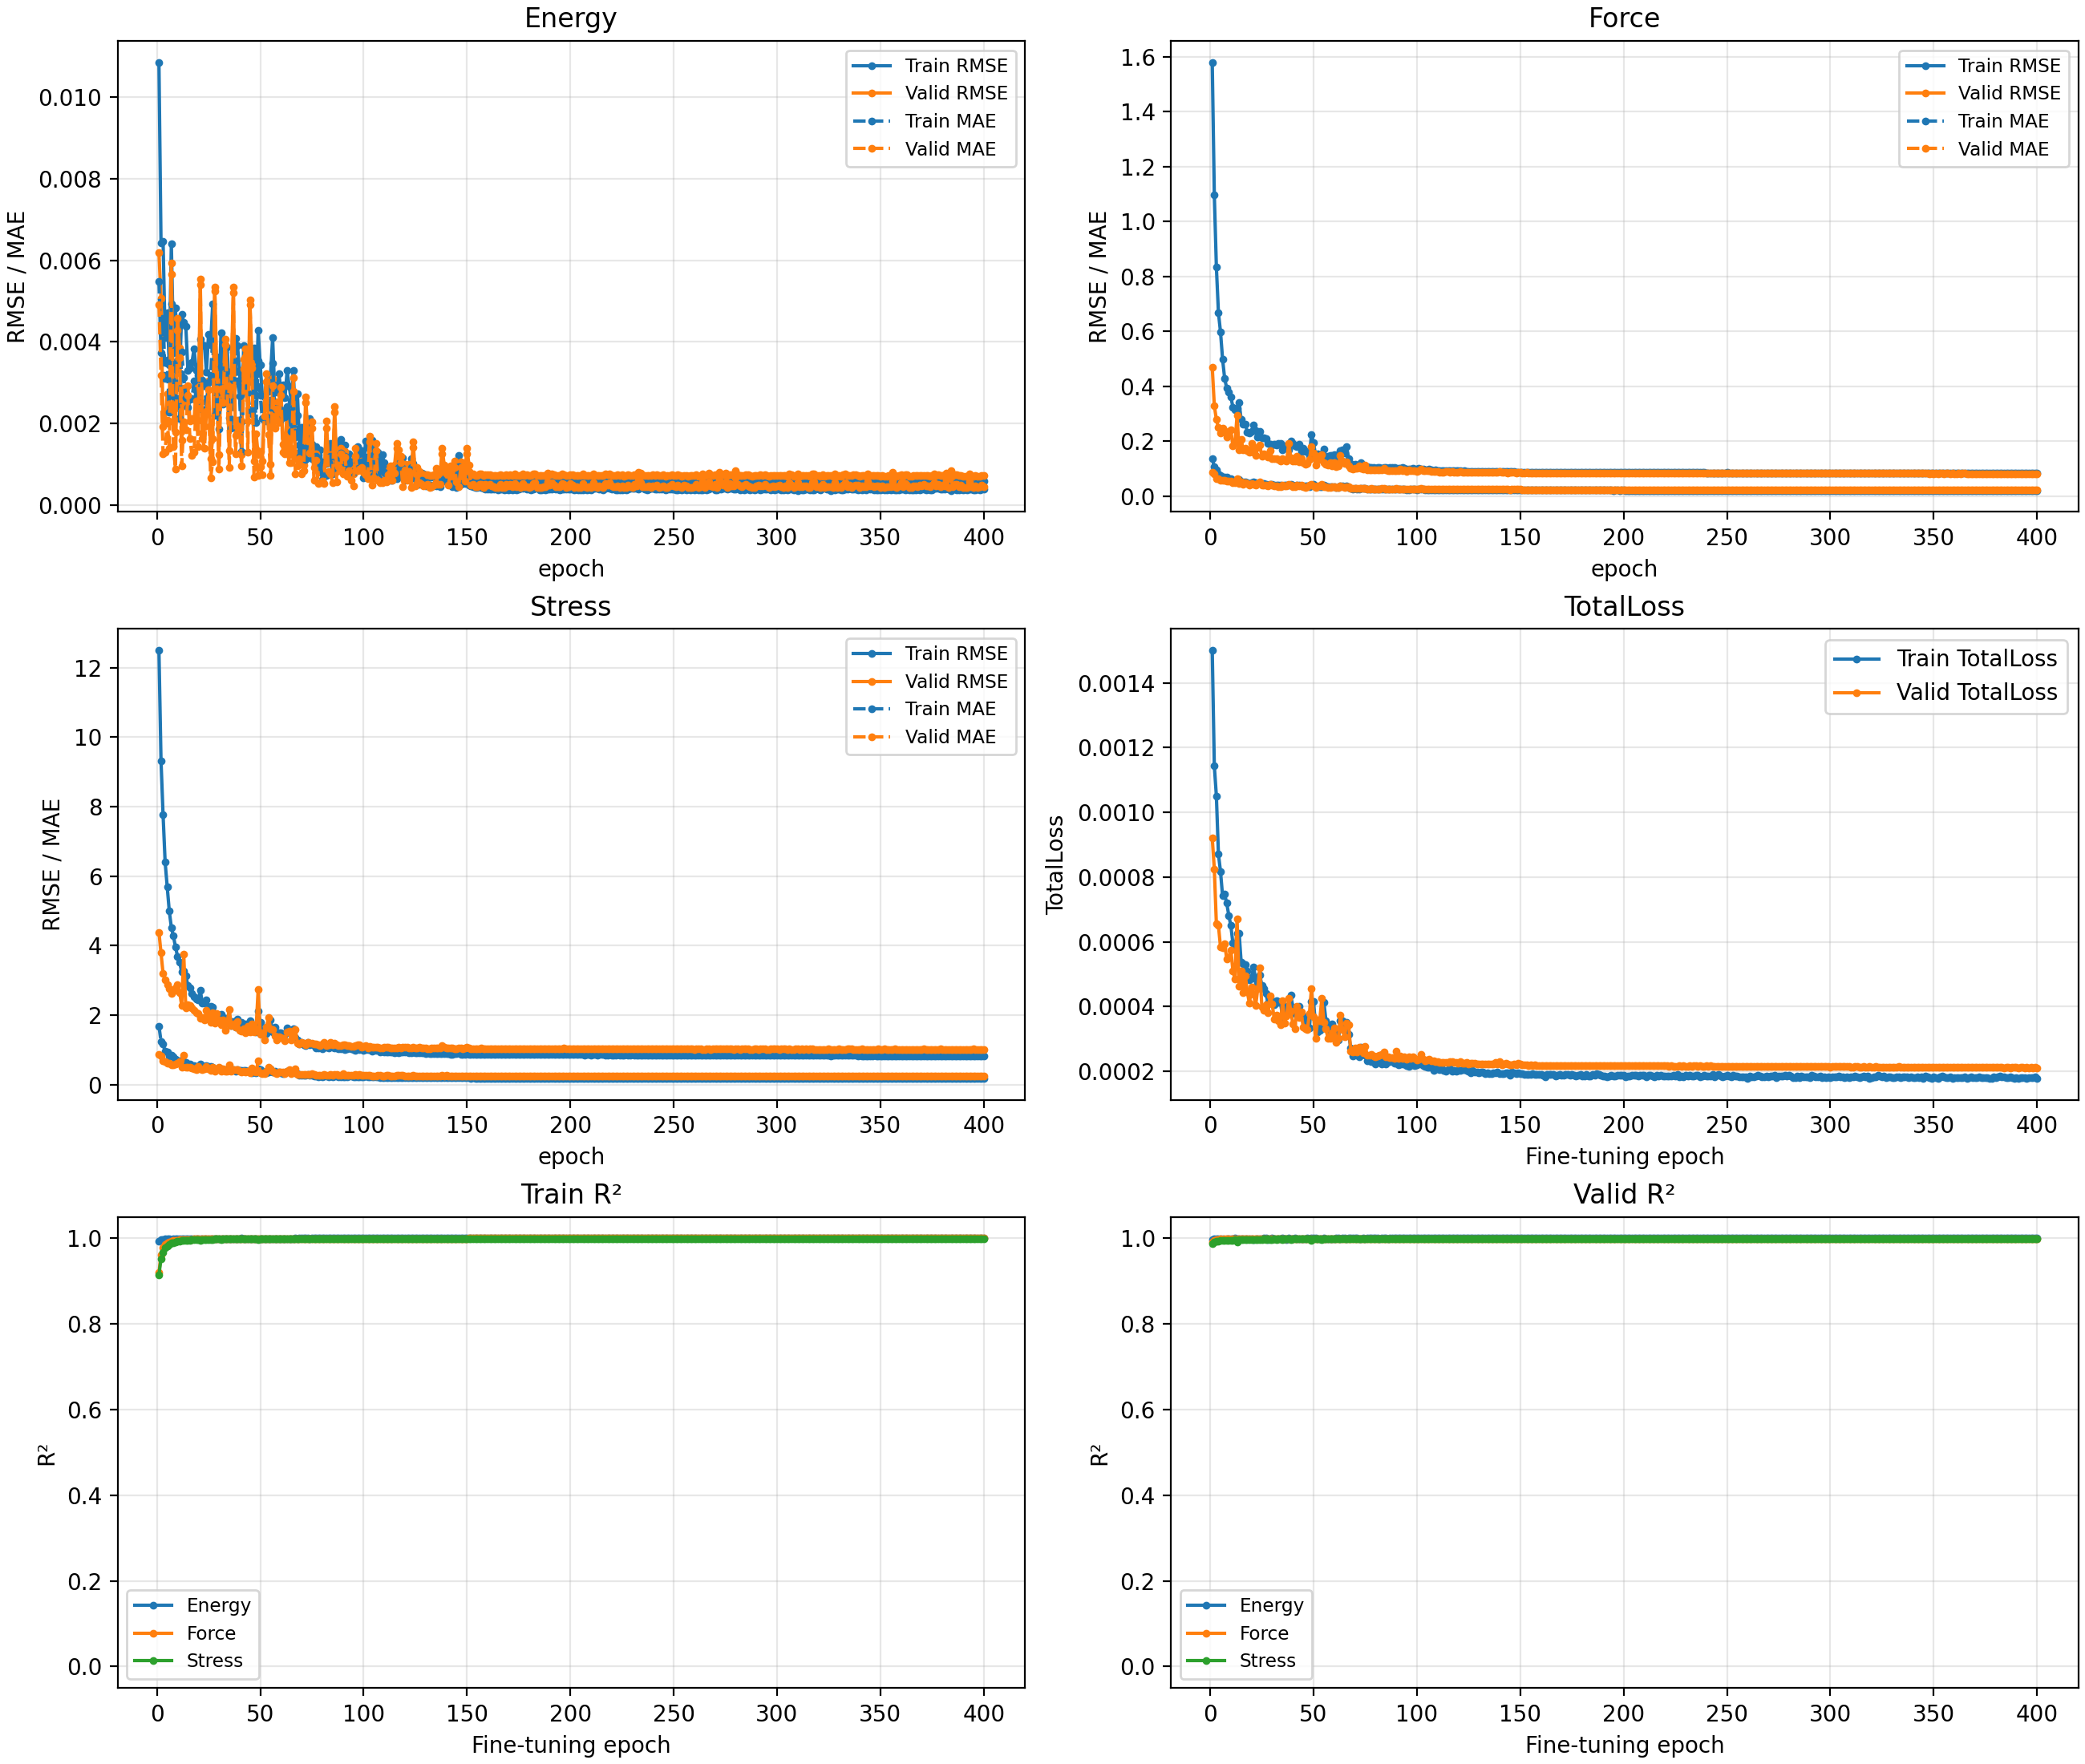

Data behind this chart, as committed beside it:
epoch, learning_rate, train_Energy_RMSE, train_Energy_MAE, train_Force_RMSE, train_Force_MAE, train_Stress_RMSE, train_Stress_MAE, train_TotalLoss, train_Energy_R2, train_Force_R2, train_Stress_R2, valid_Energy_RMSE, valid_Energy_MAE, valid_Force_RMSE, valid_Force_MAE, valid_Stress_RMSE, valid_Stress_MAE, valid_TotalLoss, valid_Energy_R2, valid_Force_R2, valid_Stress_R2
1, 0.001, 0.01086, 0.005491, 1.58, 0.1362, 12.5, 1.69, 0.001501, 0.9933, 0.92, 0.9147, 0.006186, 0.004921, 0.4696, 0.08548, 4.388, 0.8706, 0.0009209, 0.9969, 0.9916, 0.9874
2, 0.001, 0.006433, 0.003734, 1.097, 0.1056, 9.325, 1.254, 0.001144, 0.9976, 0.9614, 0.9525, 0.00508, 0.003192, 0.3293, 0.07945, 3.799, 0.8301, 0.0008258, 0.9979, 0.9959, 0.9905
3, 0.001, 0.006466, 0.004575, 0.8339, 0.09525, 7.764, 1.166, 0.001051, 0.9976, 0.9777, 0.9671, 0.00192, 0.001254, 0.2784, 0.0645, 3.199, 0.6977, 0.0006555, 0.9997, 0.997, 0.9933
4, 0.001, 0.004102, 0.003109, 0.6672, 0.08121, 6.4, 0.9651, 0.0008706, 0.999, 0.9857, 0.9776, 0.002036, 0.0013, 0.2487, 0.06352, 3.012, 0.6734, 0.0006504, 0.9997, 0.9976, 0.994
5, 0.001, 0.004723, 0.003553, 0.5975, 0.07606, 5.683, 0.9464, 0.0008172, 0.9987, 0.9886, 0.9824, 0.00273, 0.00208, 0.23, 0.0567, 2.876, 0.6243, 0.0005835, 0.9994, 0.998, 0.9946
6, 0.001, 0.003431, 0.002275, 0.4986, 0.07027, 4.997, 0.8195, 0.0007417, 0.9993, 0.992, 0.9864, 0.002283, 0.001391, 0.2478, 0.05666, 2.754, 0.6141, 0.0005809, 0.9996, 0.9977, 0.995
7, 0.001, 0.006408, 0.004937, 0.4284, 0.06899, 4.528, 0.8425, 0.0007466, 0.9977, 0.9941, 0.9888, 0.005941, 0.005656, 0.2312, 0.05721, 2.628, 0.5822, 0.000595, 0.9971, 0.998, 0.9955
8, 0.001, 0.003966, 0.002672, 0.3927, 0.06783, 4.28, 0.8113, 0.0007199, 0.9991, 0.9951, 0.99, 0.002036, 0.001425, 0.2155, 0.05357, 2.693, 0.58, 0.000548, 0.9997, 0.9982, 0.9952
9, 0.001, 0.00483, 0.003811, 0.3781, 0.06406, 3.966, 0.7393, 0.000682, 0.9987, 0.9954, 0.9914, 0.001782, 0.000889, 0.2352, 0.05445, 2.791, 0.5998, 0.0005529, 0.9997, 0.9979, 0.9949
10, 0.001, 0.003542, 0.002608, 0.3605, 0.06275, 3.695, 0.6975, 0.0006499, 0.9993, 0.9958, 0.9925, 0.004575, 0.004282, 0.2399, 0.05503, 2.891, 0.6216, 0.0005753, 0.9983, 0.9978, 0.9945
11, 0.001, 0.003247, 0.002124, 0.3241, 0.05809, 3.529, 0.6921, 0.0005956, 0.9994, 0.9966, 0.9932, 0.003843, 0.003619, 0.1824, 0.0484, 2.661, 0.6581, 0.0005102, 0.9988, 0.9987, 0.9954
12, 0.001, 0.004684, 0.003748, 0.3154, 0.05656, 3.243, 0.63, 0.0005799, 0.9988, 0.9968, 0.9943, 0.001598, 0.0009593, 0.1909, 0.04804, 2.292, 0.4945, 0.0004847, 0.9998, 0.9986, 0.9966
13, 0.001, 0.004487, 0.00312, 0.3201, 0.05905, 3.274, 0.6785, 0.0006264, 0.9989, 0.9967, 0.9941, 0.002861, 0.002034, 0.293, 0.06221, 3.751, 0.8415, 0.0006707, 0.9993, 0.9967, 0.9908
14, 0.001, 0.004391, 0.002635, 0.3396, 0.05986, 3.141, 0.6491, 0.000627, 0.9989, 0.9963, 0.9946, 0.002476, 0.001845, 0.1696, 0.04566, 2.208, 0.5154, 0.000464, 0.9995, 0.9989, 0.9968
15, 0.001, 0.003304, 0.002392, 0.2778, 0.05282, 2.852, 0.5892, 0.000536, 0.9994, 0.9975, 0.9956, 0.002936, 0.002693, 0.2059, 0.05089, 2.304, 0.5045, 0.0005102, 0.9993, 0.9984, 0.9965
16, 0.001, 0.003358, 0.002585, 0.2619, 0.05183, 2.783, 0.5928, 0.0005319, 0.9994, 0.9978, 0.9958, 0.00206, 0.001623, 0.1673, 0.04376, 2.274, 0.5042, 0.000443, 0.9997, 0.9989, 0.9966
17, 0.001, 0.003498, 0.002615, 0.2603, 0.05221, 2.626, 0.5616, 0.0005286, 0.9993, 0.9978, 0.9962, 0.002119, 0.001208, 0.1746, 0.04925, 2.215, 0.4894, 0.0004949, 0.9996, 0.9988, 0.9968
18, 0.001, 0.003842, 0.003038, 0.2336, 0.04892, 2.535, 0.5613, 0.000509, 0.9992, 0.9982, 0.9965, 0.002074, 0.001289, 0.1655, 0.04451, 2.154, 0.4532, 0.0004443, 0.9997, 0.999, 0.997
19, 0.001, 0.003305, 0.002566, 0.2296, 0.04698, 2.474, 0.5294, 0.0004818, 0.9994, 0.9983, 0.9967, 0.002894, 0.002557, 0.1601, 0.04104, 2.072, 0.4291, 0.0004097, 0.9993, 0.999, 0.9972
20, 0.001, 0.003187, 0.002348, 0.2351, 0.04796, 2.447, 0.5303, 0.0004899, 0.9994, 0.9982, 0.9967, 0.002083, 0.001424, 0.1911, 0.04485, 2.059, 0.5184, 0.0004611, 0.9996, 0.9986, 0.9972
21, 0.001, 0.004061, 0.003087, 0.2589, 0.05006, 2.712, 0.5937, 0.0005228, 0.9991, 0.9979, 0.996, 0.005538, 0.005405, 0.1585, 0.04236, 1.917, 0.4501, 0.000438, 0.9975, 0.999, 0.9976
22, 0.001, 0.003921, 0.003071, 0.2391, 0.04758, 2.353, 0.529, 0.0004843, 0.9991, 0.9982, 0.997, 0.001768, 0.001638, 0.1476, 0.04063, 1.947, 0.4456, 0.0004033, 0.9997, 0.9992, 0.9975
23, 0.001, 0.003908, 0.002977, 0.2136, 0.04627, 2.344, 0.5334, 0.0004725, 0.9991, 0.9985, 0.997, 0.001917, 0.001393, 0.1773, 0.04527, 1.873, 0.4582, 0.0004547, 0.9997, 0.9988, 0.9977
24, 0.001, 0.003261, 0.002349, 0.2344, 0.04795, 2.447, 0.5558, 0.0004982, 0.9994, 0.9982, 0.9967, 0.002532, 0.002295, 0.1859, 0.05135, 2.146, 0.5254, 0.0005192, 0.9995, 0.9987, 0.997
25, 0.001, 0.004195, 0.003002, 0.2112, 0.04589, 2.24, 0.5177, 0.0004649, 0.999, 0.9986, 0.9973, 0.003055, 0.002838, 0.144, 0.03957, 1.964, 0.4573, 0.0003982, 0.9992, 0.9992, 0.9975
26, 0.001, 0.003929, 0.003189, 0.2128, 0.0447, 2.262, 0.524, 0.0004565, 0.9991, 0.9985, 0.9972, 0.001142, 0.0006664, 0.1527, 0.03937, 1.786, 0.4129, 0.0003874, 0.9999, 0.9991, 0.9979
27, 0.001, 0.00493, 0.004076, 0.2103, 0.04353, 2.235, 0.5005, 0.0004395, 0.9986, 0.9986, 0.9973, 0.001632, 0.001056, 0.1495, 0.04038, 2.064, 0.5122, 0.0004066, 0.9998, 0.9991, 0.9972
28, 0.001, 0.002828, 0.002191, 0.1919, 0.04101, 1.911, 0.4292, 0.0004104, 0.9995, 0.9988, 0.998, 0.005344, 0.005257, 0.1418, 0.03772, 1.78, 0.3928, 0.0003822, 0.9977, 0.9992, 0.9979
29, 0.001, 0.003633, 0.002895, 0.1889, 0.04145, 1.958, 0.4399, 0.0004169, 0.9992, 0.9989, 0.9979, 0.003211, 0.002848, 0.1647, 0.04289, 2.046, 0.4424, 0.0004332, 0.9992, 0.999, 0.9973
30, 0.001, 0.002486, 0.001859, 0.1851, 0.04139, 1.944, 0.4622, 0.0004178, 0.9996, 0.9989, 0.9979, 0.001238, 0.0008783, 0.1369, 0.04057, 1.861, 0.5065, 0.0004077, 0.9999, 0.9993, 0.9977
31, 0.001, 0.004221, 0.003399, 0.1889, 0.0407, 2.017, 0.4639, 0.0004063, 0.999, 0.9989, 0.9978, 0.003064, 0.00284, 0.1373, 0.03659, 1.732, 0.39, 0.000361, 0.9992, 0.9993, 0.998
32, 0.001, 0.003071, 0.002468, 0.1865, 0.04072, 1.939, 0.447, 0.0004172, 0.9995, 0.9989, 0.9979, 0.002773, 0.002522, 0.1352, 0.03728, 1.866, 0.4562, 0.0003742, 0.9994, 0.9993, 0.9977
33, 0.001, 0.003332, 0.002605, 0.1926, 0.04117, 1.911, 0.4397, 0.0004142, 0.9994, 0.9988, 0.998, 0.004073, 0.003923, 0.1346, 0.03531, 1.578, 0.3975, 0.0003555, 0.9987, 0.9993, 0.9984
34, 0.001, 0.003879, 0.003289, 0.1911, 0.0411, 1.84, 0.4223, 0.0004134, 0.9991, 0.9988, 0.9981, 0.003108, 0.002923, 0.1276, 0.0348, 1.788, 0.3888, 0.0003442, 0.9992, 0.9994, 0.9979
35, 0.001, 0.00267, 0.002136, 0.1689, 0.03819, 1.841, 0.425, 0.0003685, 0.9996, 0.9991, 0.9981, 0.001341, 0.0009291, 0.1371, 0.04057, 2.164, 0.572, 0.0004173, 0.9999, 0.9993, 0.9969
36, 0.001, 0.002441, 0.001875, 0.1827, 0.03899, 1.715, 0.4078, 0.0003889, 0.9997, 0.9989, 0.9984, 0.003175, 0.002898, 0.1294, 0.03538, 1.716, 0.3906, 0.0003498, 0.9992, 0.9994, 0.9981
37, 0.001, 0.003762, 0.003057, 0.1783, 0.03966, 1.83, 0.4423, 0.0004008, 0.9992, 0.999, 0.9982, 0.005341, 0.005213, 0.1278, 0.03667, 1.75, 0.4325, 0.0003721, 0.9977, 0.9994, 0.998
38, 0.001, 0.004095, 0.003536, 0.167, 0.03852, 1.662, 0.3897, 0.0003878, 0.999, 0.9991, 0.9985, 0.001709, 0.001264, 0.1925, 0.04241, 1.657, 0.4256, 0.0004258, 0.9998, 0.9986, 0.9982
39, 0.001, 0.003913, 0.003038, 0.1989, 0.04247, 1.889, 0.4396, 0.0004353, 0.9991, 0.9987, 0.9981, 0.002085, 0.001946, 0.1396, 0.03888, 1.823, 0.4419, 0.0003857, 0.9996, 0.9993, 0.9978
40, 0.001, 0.003303, 0.002679, 0.1906, 0.04073, 1.681, 0.408, 0.0003986, 0.9994, 0.9988, 0.9985, 0.002036, 0.001867, 0.1274, 0.03527, 1.572, 0.3975, 0.0003463, 0.9997, 0.9994, 0.9984
41, 0.001, 0.002046, 0.00132, 0.1817, 0.0381, 1.806, 0.4103, 0.0003788, 0.9998, 0.9989, 0.9982, 0.001242, 0.0009517, 0.1287, 0.03387, 1.549, 0.3633, 0.0003317, 0.9999, 0.9994, 0.9984
42, 0.001, 0.003913, 0.002898, 0.1807, 0.03992, 1.738, 0.4094, 0.0003981, 0.9991, 0.999, 0.9983, 0.003581, 0.003349, 0.144, 0.04036, 1.612, 0.4008, 0.0004017, 0.999, 0.9992, 0.9983
43, 0.001, 0.003407, 0.002844, 0.188, 0.04018, 1.743, 0.4168, 0.0004021, 0.9993, 0.9989, 0.9983, 0.003827, 0.003633, 0.1259, 0.03685, 1.506, 0.3785, 0.0003665, 0.9988, 0.9994, 0.9985
44, 0.001, 0.003537, 0.002756, 0.1613, 0.03784, 1.654, 0.3892, 0.0003716, 0.9993, 0.9992, 0.9985, 0.002063, 0.001293, 0.1375, 0.03928, 1.685, 0.3811, 0.0003829, 0.9997, 0.9993, 0.9981
45, 0.001, 0.003044, 0.00233, 0.1741, 0.03753, 1.847, 0.4095, 0.0003714, 0.9995, 0.999, 0.9981, 0.005027, 0.004921, 0.1219, 0.03372, 1.515, 0.3536, 0.0003366, 0.9979, 0.9994, 0.9985
46, 0.001, 0.003031, 0.002234, 0.1637, 0.0356, 1.563, 0.3521, 0.0003477, 0.9995, 0.9991, 0.9987, 0.003476, 0.003362, 0.1153, 0.03239, 1.746, 0.4922, 0.000332, 0.999, 0.9995, 0.998
47, 0.001, 0.00386, 0.002997, 0.1623, 0.03618, 1.696, 0.3953, 0.0003634, 0.9992, 0.9992, 0.9984, 0.00108, 0.0006823, 0.119, 0.0332, 1.516, 0.4025, 0.0003279, 0.9999, 0.9995, 0.9985
48, 0.001, 0.002684, 0.002022, 0.147, 0.0339, 1.518, 0.354, 0.0003333, 0.9996, 0.9993, 0.9987, 0.001755, 0.001369, 0.1326, 0.03881, 1.612, 0.3634, 0.0003777, 0.9998, 0.9993, 0.9983
49, 0.001, 0.004279, 0.003537, 0.224, 0.04106, 2.114, 0.4563, 0.0004167, 0.999, 0.9984, 0.9976, 0.001231, 0.0007203, 0.1811, 0.04287, 2.742, 0.6877, 0.000456, 0.9999, 0.9988, 0.9951
50, 0.001, 0.003436, 0.002689, 0.1945, 0.04128, 1.801, 0.4381, 0.0004162, 0.9993, 0.9988, 0.9982, 0.00132, 0.0009339, 0.156, 0.03784, 1.447, 0.3548, 0.0003696, 0.9999, 0.9991, 0.9986
51, 0.001, 0.002707, 0.002128, 0.1462, 0.03451, 1.52, 0.3477, 0.0003386, 0.9996, 0.9993, 0.9987, 0.001077, 0.0007474, 0.114, 0.03165, 1.486, 0.3288, 0.000303, 0.9999, 0.9995, 0.9986
52, 0.001, 0.002656, 0.002085, 0.1532, 0.03344, 1.511, 0.357, 0.0003222, 0.9996, 0.9992, 0.9988, 0.002465, 0.002189, 0.1463, 0.0366, 1.288, 0.3176, 0.0003597, 0.9995, 0.9992, 0.9989
53, 0.001, 0.002543, 0.002058, 0.1506, 0.03345, 1.464, 0.3387, 0.0003267, 0.9996, 0.9993, 0.9988, 0.003232, 0.00303, 0.1326, 0.03553, 1.651, 0.3944, 0.0003556, 0.9992, 0.9993, 0.9982
54, 0.001, 0.002789, 0.00213, 0.1541, 0.03441, 1.634, 0.3781, 0.0003338, 0.9996, 0.9992, 0.9985, 0.002158, 0.001732, 0.1496, 0.04226, 1.93, 0.5115, 0.0004255, 0.9996, 0.9991, 0.9976
55, 0.001, 0.003193, 0.002397, 0.1718, 0.04045, 1.878, 0.4711, 0.0004125, 0.9994, 0.9991, 0.9981, 0.0009907, 0.0007223, 0.1221, 0.03533, 1.622, 0.4656, 0.0003507, 0.9999, 0.9994, 0.9983
56, 0.001, 0.0041, 0.003487, 0.1429, 0.03554, 1.514, 0.3665, 0.0003568, 0.999, 0.9993, 0.9987, 0.003096, 0.002934, 0.1155, 0.03332, 1.588, 0.388, 0.0003313, 0.9992, 0.9995, 0.9983
57, 0.001, 0.002779, 0.002359, 0.1458, 0.03375, 1.658, 0.3869, 0.0003382, 0.9996, 0.9993, 0.9985, 0.002073, 0.001885, 0.1125, 0.03138, 1.416, 0.3376, 0.000301, 0.9997, 0.9995, 0.9987
58, 0.001, 0.002822, 0.00236, 0.1466, 0.03337, 1.419, 0.3393, 0.0003251, 0.9995, 0.9993, 0.9989, 0.002536, 0.002358, 0.1227, 0.03083, 1.297, 0.3118, 0.0003008, 0.9995, 0.9994, 0.9989
59, 0.001, 0.003218, 0.002366, 0.1483, 0.03518, 1.504, 0.3695, 0.0003458, 0.9994, 0.9993, 0.9988, 0.002187, 0.002023, 0.1102, 0.03253, 1.391, 0.3606, 0.0003187, 0.9996, 0.9995, 0.9987
60, 0.001, 0.002821, 0.00211, 0.1502, 0.03335, 1.508, 0.3407, 0.0003292, 0.9995, 0.9993, 0.9988, 0.002897, 0.002691, 0.1213, 0.03418, 1.362, 0.3649, 0.0003336, 0.9993, 0.9994, 0.9988
... 340 more rows
